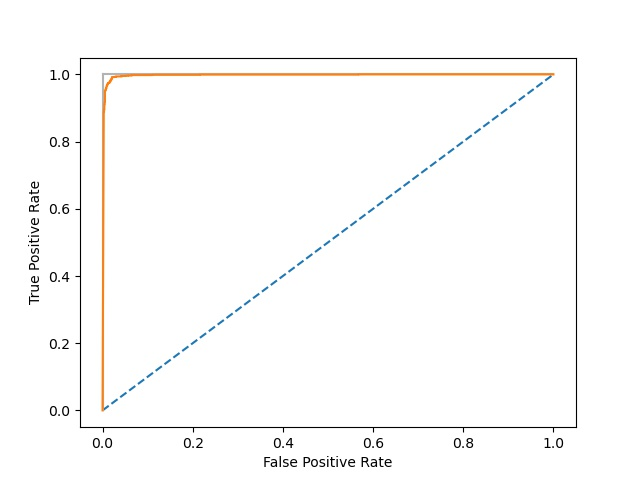

The file beside this chart, header and first rows:
# thresholds, fpr, tpr
2.000000000000000000e+00, 0.000000000000000000e+00, 0.000000000000000000e+00
1.000000000000000000e+00, 2.666666666666666578e-03, 8.860000000000000098e-01
9.999999999999997780e-01, 2.666666666666666578e-03, 8.900000000000000133e-01
9.999999999999991118e-01, 3.333333333333333547e-03, 8.900000000000000133e-01
9.999999999999971134e-01, 3.333333333333333547e-03, 8.926666666666667194e-01
9.999999999999964473e-01, 3.333333333333333547e-03, 8.940000000000000169e-01
9.999999999999928946e-01, 3.333333333333333547e-03, 8.953333333333333144e-01
9.999999999999908962e-01, 4.000000000000000083e-03, 8.953333333333333144e-01
9.999999999994964028e-01, 4.000000000000000083e-03, 9.106666666666666243e-01
9.999999999994722000e-01, 4.666666666666667053e-03, 9.106666666666666243e-01
9.999999999979738430e-01, 4.666666666666667053e-03, 9.173333333333333339e-01
9.999999999977633447e-01, 5.333333333333333155e-03, 9.173333333333333339e-01
9.999999418200293810e-01, 5.333333333333333155e-03, 9.513333333333333641e-01
9.999999291948696856e-01, 6.666666666666667095e-03, 9.513333333333333641e-01
9.999996659514037711e-01, 6.666666666666667095e-03, 9.546666666666666634e-01
9.999996540432842806e-01, 7.333333333333333197e-03, 9.546666666666666634e-01
9.999959651598676613e-01, 7.333333333333333197e-03, 9.579999999999999627e-01
9.999928313665970014e-01, 8.000000000000000167e-03, 9.579999999999999627e-01
9.999842575427071445e-01, 8.000000000000000167e-03, 9.593333333333333712e-01
9.999829167026040855e-01, 8.666666666666666269e-03, 9.593333333333333712e-01
9.996841589029439312e-01, 8.666666666666666269e-03, 9.653333333333333766e-01
9.995955303374401968e-01, 1.000000000000000021e-02, 9.653333333333333766e-01
9.988668253641634909e-01, 1.000000000000000021e-02, 9.673333333333333783e-01
9.987757882322565450e-01, 1.066666666666666631e-02, 9.673333333333333783e-01
9.912173978700188348e-01, 1.066666666666666631e-02, 9.713333333333333819e-01
9.749456577299669968e-01, 1.200000000000000025e-02, 9.713333333333333819e-01
9.006685524704276524e-01, 1.200000000000000025e-02, 9.739999999999999769e-01
8.536823847807513133e-01, 1.333333333333333419e-02, 9.739999999999999769e-01
8.029208875108033716e-01, 1.333333333333333419e-02, 9.753333333333333854e-01
5.577078480091779422e-01, 1.466666666666666639e-02, 9.753333333333333854e-01
5.220450330499407654e-01, 1.466666666666666639e-02, 9.759999999999999787e-01
1.968030895261485003e-01, 1.666666666666666644e-02, 9.759999999999999787e-01
1.089178265986921051e-01, 1.666666666666666644e-02, 9.793333333333332780e-01
1.076651497900889404e-01, 1.733333333333333254e-02, 9.793333333333332780e-01
5.181963397912495162e-02, 1.733333333333333254e-02, 9.819999999999999840e-01
4.442941255835097109e-02, 1.799999999999999864e-02, 9.819999999999999840e-01
1.868141226379223946e-02, 1.799999999999999864e-02, 9.826666666666666883e-01
7.738909067983487308e-03, 1.933333333333333431e-02, 9.826666666666666883e-01
4.651255455215667109e-04, 1.933333333333333431e-02, 9.866666666666666918e-01
4.161633089008716173e-04, 2.066666666666666652e-02, 9.866666666666666918e-01
3.726472188987066273e-05, 2.066666666666666652e-02, 9.906666666666666954e-01
8.751822764513953964e-06, 2.133333333333333262e-02, 9.906666666666666954e-01
2.524996041402342242e-06, 2.133333333333333262e-02, 9.919999999999999929e-01
1.619308666753831362e-07, 2.599999999999999881e-02, 9.919999999999999929e-01
7.955776356182302153e-08, 2.599999999999999881e-02, 9.926666666666666972e-01
1.545703284023282545e-08, 2.999999999999999889e-02, 9.926666666666666972e-01
1.033030037004290832e-08, 2.999999999999999889e-02, 9.939999999999999947e-01
3.497419395425154264e-11, 4.133333333333333304e-02, 9.939999999999999947e-01
2.559336601849033996e-11, 4.133333333333333304e-02, 9.946666666666666989e-01
7.977156823353450637e-12, 4.466666666666666702e-02, 9.946666666666666989e-01
7.674406704696549285e-12, 4.466666666666666702e-02, 9.953333333333332922e-01
2.404866355923651447e-13, 5.066666666666666541e-02, 9.953333333333332922e-01
1.859861539020610091e-13, 5.066666666666666541e-02, 9.959999999999999964e-01
7.708059538234223362e-15, 5.666666666666666380e-02, 9.959999999999999964e-01
7.036069192650102591e-15, 5.666666666666666380e-02, 9.966666666666667007e-01
2.887225020469969494e-16, 6.400000000000000133e-02, 9.966666666666667007e-01
1.124065403263548065e-16, 6.400000000000000133e-02, 9.973333333333332940e-01
3.820185018553386938e-17, 6.600000000000000311e-02, 9.973333333333332940e-01
3.040526098546801277e-17, 6.600000000000000311e-02, 9.979999999999999982e-01
1.937042065078582288e-25, 1.100000000000000006e-01, 9.979999999999999982e-01
... 7 more rows
